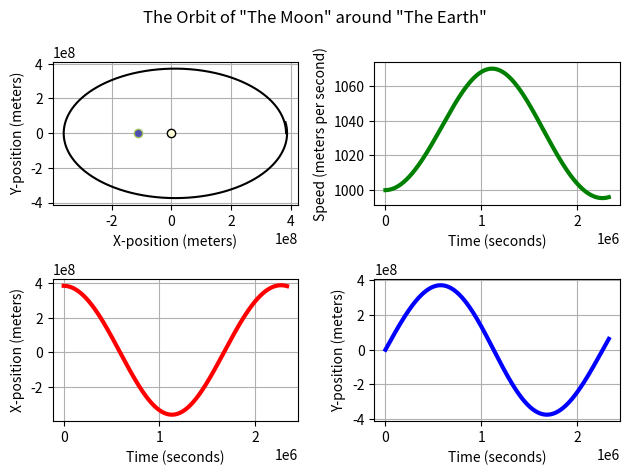

The matplotlib source for this figure:
'''
Author: Michael Powell
Narrative: This program allows the user to simulate the orbit of an object around a host.

@author: mpowell23@gcds.net
'''

# Import Box
import matplotlib.pyplot as plt
import matplotlib.animation as animation

def data_collection(number_of_rows, G, mass_of_host, time_increment, x_position_initial, x_velocity_initial, y_position_initial, y_velocity_initial):
    # Define eight lists that will contain the values for time, x-position, x-velocity, x-acceleration, y-position, y-velocity,  y-acceleration, and speed
    time_storage = []
    x_position_storage = []
    x_velocity_storage = []
    x_acceleration_storage = []
    y_position_storage = []
    y_velocity_storage = []
    y_acceleration_storage = []
    speed_storage = []
    
    # Collect all of the data into these lists for the predetermined number of rows
    counter = 1
    while counter <= number_of_rows:
        # Variable calculation process for each list at the first row
        if counter == 1:
            time = 0
            x_position = x_position_initial
            x_velocity = x_velocity_initial
            y_position = y_position_initial
            y_velocity = y_velocity_initial
            x_acceleration = -(G * mass_of_host * x_position)/((x_position**2 + y_position**2)**1.5)
            y_acceleration = -(G * mass_of_host * y_position)/((x_position**2 + y_position**2)**1.5)
            speed = (x_velocity**2 + y_velocity**2)**0.5
    
        # Variable calculation process for each list after the first row
        else:
            time = time + time_increment
            x_position = x_velocity*time_increment + x_position
            x_velocity = x_acceleration*time_increment + x_velocity
            y_position = y_velocity*time_increment + y_position
            y_velocity = y_acceleration*time_increment + y_velocity
            x_acceleration = -(G * mass_of_host * x_position)/((x_position**2 + y_position**2)**1.5)
            y_acceleration = -(G * mass_of_host * y_position)/((x_position**2 + y_position**2)**1.5)
            speed = (x_velocity**2 + y_velocity**2)**0.5
        
        counter = counter + 1
        
        # Data collection for each calculated variable
        time_storage.append(time)
        x_position_storage.append(x_position)
        x_velocity_storage.append(x_velocity)
        x_acceleration_storage.append(x_acceleration)
        y_position_storage.append(y_position)
        y_velocity_storage.append(y_velocity)
        y_acceleration_storage.append(y_acceleration)
        speed_storage.append(speed)
    
    data_storage = [time_storage, x_position_storage, x_velocity_storage, x_acceleration_storage, y_position_storage, y_velocity_storage, y_acceleration_storage, speed_storage]
    return data_storage


def main():
    # Define the names of the orbiter and host
    host_name = 'The Earth'
    orbiter_name = 'The Moon'
    
    # Define the values for the inputs into the data collection function
    G = 6.67*10**-11
    mass_of_host = 5.972e24
    time_increment = 250
    total_time = 2332800
    x_position_initial = 384472282
    x_velocity_initial = 0
    y_position_initial = 0
    y_velocity_initial = 1000
    
    # Calculate the number of rows to create in the data collection function
    number_of_rows = total_time/time_increment + 1
    
    # Collect data for the x-position, x-velocity, x-acceleration, y-position, y-velocity, y-acceleration, and speed at particular times
    data_storage = data_collection(number_of_rows, G, mass_of_host, time_increment, x_position_initial, x_velocity_initial, y_position_initial, y_velocity_initial)
    
    # Define the list of values for the time, x-position, y-position, and speed out of data_storage
    time_storage = data_storage[0]
    x_position_storage = data_storage[1]
    y_position_storage = data_storage[4]
    speed_storage = data_storage[7]
    
    # Define a figure that will illustrate the motion of an object around a host
    # The figure will consist of four plots in a 2 by 2 matrix
    figure, ax = plt.subplots(ncols = 2, nrows = 2)
    figure.suptitle('The Orbit of "' + orbiter_name + '" around "' + host_name + '"')
    
    # Draw the plane curve of the planet that orbits the host
    plane_curve, = ax[0, 0].plot(x_position_storage, y_position_storage, color = "#000000", linewidth = 1.5)
    ax[0, 0].set_xlabel('X-position (meters)')
    ax[0, 0].set_ylabel('Y-position (meters)')
    ax[0, 0].grid()
    
    # Plot the orbiter moving around the plane curve
    orbiter, = ax[0, 0].plot(0, 0, "o", markeredgecolor = "#000000", markerfacecolor = "#fefcd7")
    
    # Plot the host at one of the foci of the plane curve
    ax[0, 0].plot(-(max(x_position_storage)**2 - max(y_position_storage)**2)**0.5, 0, "o", markeredgecolor = "#9fc164", markerfacecolor = "#4f4cb0")
    
    # Draw the curve that represents the speed as a function of time
    speed_curve, = ax[0, 1].plot(time_storage, speed_storage, color = '#008000', linewidth = 3)
    ax[0, 1].set_xlabel('Time (seconds)')
    ax[0, 1].set_ylabel('Speed (meters per second)')
    ax[0, 1].grid()
    
    # Draw the curve that represents the x-position of the orbiter as a function of time
    x_position_curve, = ax[1, 0].plot(time_storage, x_position_storage, color = "#ff0000", linewidth = 3)
    ax[1, 0].set_xlabel('Time (seconds)')
    ax[1, 0].set_ylabel('X-position (meters)')
    ax[1, 0].grid()
    
    # Draw the curve that represents the y-position of the orbiter as a function of time
    y_position_curve, = ax[1, 1].plot(time_storage, y_position_storage, color = "#0000ff", linewidth = 3)
    ax[1, 1].set_xlabel('Time (seconds)')
    ax[1, 1].set_ylabel('Y-position (meters)')
    ax[1, 1].grid()
    
    # Define empty lists that will update throughout the animation process
    t_data = []
    x_data = []
    y_data = []
    speed_data = []
    
    # Establish the number of frames for which the animation will occur
    frame_length = int(number_of_rows/10)
    
    # Utilize the animate function to animate the three plots defined above
    def animate(i):
        # Avoids bug whereby moving the window for the figure sets i equal to 0
        if i == 0:
            pass
        else:
            # Slowly add values to the empty lists by using the parameter i
            t_data.append(time_storage[10*i])
            x_data.append(x_position_storage[10*i])
            y_data.append(y_position_storage[10*i])
            speed_data.append(speed_storage[10*i])
            
            # Set data into each parametric curve and the particles as it updates in the animate function
            plane_curve.set_data(x_data, y_data)
            x_position_curve.set_data(t_data, x_data)
            y_position_curve.set_data(t_data, y_data)
            speed_curve.set_data(t_data, speed_data)
            orbiter.set_data(x_data[len(x_data) - 1], y_data[len(y_data) - 1])
            
        return plane_curve, x_position_curve, y_position_curve, speed_curve, orbiter
    
    # Output the animation using "FuncAnimation"
    ani = animation.FuncAnimation(figure, animate, frames = frame_length, interval = 1, blit = True, repeat = False)
    
    # Output the figure
    print('See the orbit in the plot below:')
    figure.tight_layout()
    plt.show()
    print('The orbit has finished.')
    
if __name__ == '__main__':
    main()